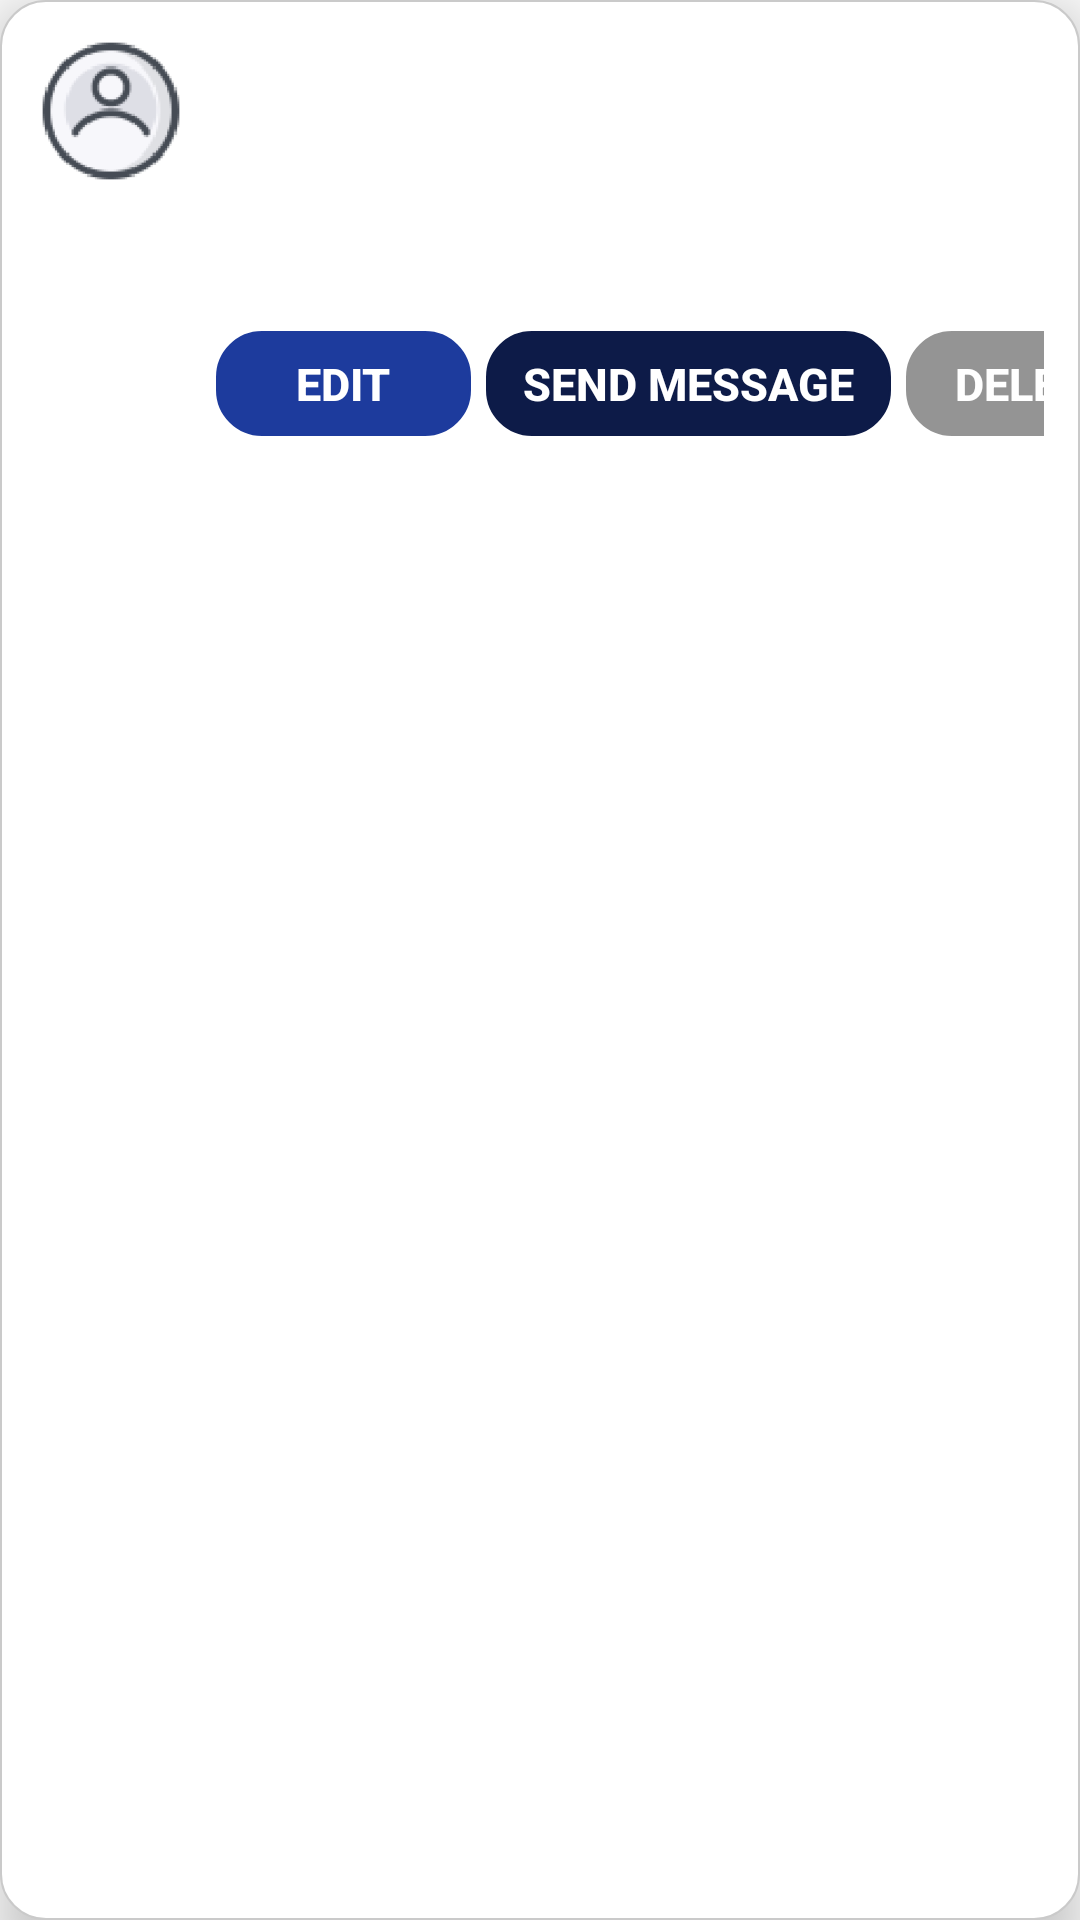

Produce the Android XML layout that renders to this screen, including the resource entries it uses.
<!-- AndroidManifest.xml: application theme Theme.APOPShareBook -->
<!-- res/layout/user_list_item.xml -->
<?xml version="1.0" encoding="utf-8"?>
<LinearLayout xmlns:android="http://schemas.android.com/apk/res/android"
    xmlns:tools="http://schemas.android.com/tools"
    android:layout_width="match_parent"
    android:layout_height="wrap_content"
    android:layout_margin="6dp"
    android:background="@drawable/border_btn_white"
    android:elevation="10dp"
    android:padding="12dp">

    <ImageView
        android:id="@+id/imgUserListIcon"
        android:layout_width="50dp"
        android:layout_height="50dp"
        android:contentDescription="@string/imgUserIcon"
        android:src="@drawable/user_profile_img" />

    <LinearLayout
        android:layout_width="match_parent"
        android:layout_height="wrap_content"
        android:orientation="vertical"
        android:textAlignment="textStart">

        <TextView
            android:id="@+id/txtUserListId"
            android:layout_width="match_parent"
            android:layout_height="wrap_content"
            android:layout_marginStart="10dp"
            android:layout_marginTop="5dp"
            android:textColor="@color/dark_gray"
            android:textSize="15sp"
            android:textStyle="bold" />

        <TextView
            android:id="@+id/txtUserListFName"
            android:layout_width="match_parent"
            android:layout_height="wrap_content"
            android:layout_marginStart="10dp"
            android:layout_marginTop="2dp"
            android:textColor="@color/gray"
            android:textSize="14sp"
            tools:ignore="TextContrastCheck" />

        <TextView
            android:id="@+id/txtUserListLName"
            android:layout_width="match_parent"
            android:layout_height="wrap_content"
            android:layout_marginStart="10dp"
            android:layout_marginTop="2dp"
            android:textColor="@color/gray"
            android:textSize="14sp"
            tools:ignore="TextContrastCheck" />

        <TextView
            android:id="@+id/txtUserListAdr"
            android:layout_width="match_parent"
            android:layout_height="wrap_content"
            android:layout_marginStart="10dp"
            android:layout_marginTop="2dp"
            android:textColor="@color/gray"
            android:textSize="14sp"
            tools:ignore="TextContrastCheck" />

        <LinearLayout
            android:layout_width="match_parent"
            android:layout_height="wrap_content"
            android:layout_marginTop="10dp">

            <Button
                android:id="@+id/btnUserEdit"
                style="?android:attr/buttonBarButtonStyle"
                android:layout_width="85dp"
                android:layout_height="35dp"
                android:layout_marginStart="10dp"
                android:layout_marginEnd="5dp"
                android:layout_marginBottom="0dp"
                android:background="@drawable/border_btn_white"
                android:backgroundTint="@color/dark_blue"
                android:padding="0dp"
                android:text="@string/btnEdit"
                android:textColor="@color/white"
                android:textSize="15sp"
                android:textStyle="bold"
                tools:ignore="TouchTargetSizeCheck,TextContrastCheck,DuplicateSpeakableTextCheck" />

            <Button
                android:id="@+id/btnSendMessage"
                style="?android:attr/buttonBarButtonStyle"
                android:layout_width="135dp"
                android:layout_height="35dp"
                android:layout_marginEnd="5dp"
                android:layout_marginBottom="0dp"
                android:background="@drawable/border_btn_white"
                android:backgroundTint="@color/navy"
                android:padding="0dp"
                android:text="@string/btnSendMes"
                android:textColor="@color/white"
                android:textSize="15sp"
                android:textStyle="bold"
                tools:ignore="TouchTargetSizeCheck,TextContrastCheck,DuplicateSpeakableTextCheck" />


            <Button
                android:id="@+id/btnUserDelete"
                style="?android:attr/buttonBarButtonStyle"
                android:layout_width="85dp"
                android:layout_height="35dp"
                android:layout_marginBottom="0dp"
                android:background="@drawable/border_btn_white"
                android:backgroundTint="@color/gray"
                android:padding="0dp"
                android:text="@string/btnDelete"
                android:textColor="@color/white"
                android:textSize="15sp"
                android:textStyle="bold"
                tools:ignore="TouchTargetSizeCheck,TextContrastCheck,DuplicateSpeakableTextCheck" />
        </LinearLayout>

    </LinearLayout>


</LinearLayout>
<!-- resources referenced by this layout -->
<resources>
  <color name="dark_blue">#1D3B9D</color>
  <color name="dark_gray">#474846</color>
  <color name="gray">#949494</color>
  <color name="navy">#0D1B48</color>
  <color name="white">#FFFFFFFF</color>
  <!-- drawable border_btn_white (drawable-v24) -->
  <?xml version="1.0" encoding="utf-8"?>
  <shape xmlns:android="http://schemas.android.com/apk/res/android"
      android:shape="rectangle">
      <gradient android:startColor="#FFFFFF"
          android:endColor="#FFFFFF" />
      <corners android:radius="15dp" />
      <stroke android:width="2px" android:color="#CACACA" />
  </shape>
  <!-- drawable user_profile_img: png bitmap (drawable, 2634 bytes) -->
  <string name="btnDelete">Delete</string>
  <string name="btnEdit">Edit</string>
  <string name="btnSendMes">Send Message</string>
  <string name="imgUserIcon">image of user</string>
  <style name="Theme.APOPShareBook" parent="Theme.AppCompat.Light.NoActionBar">
          
          <item name="colorAccent">@color/bright_blue</item>
      </style>
  <color name="bright_blue">#2C5BF2</color>
</resources>
